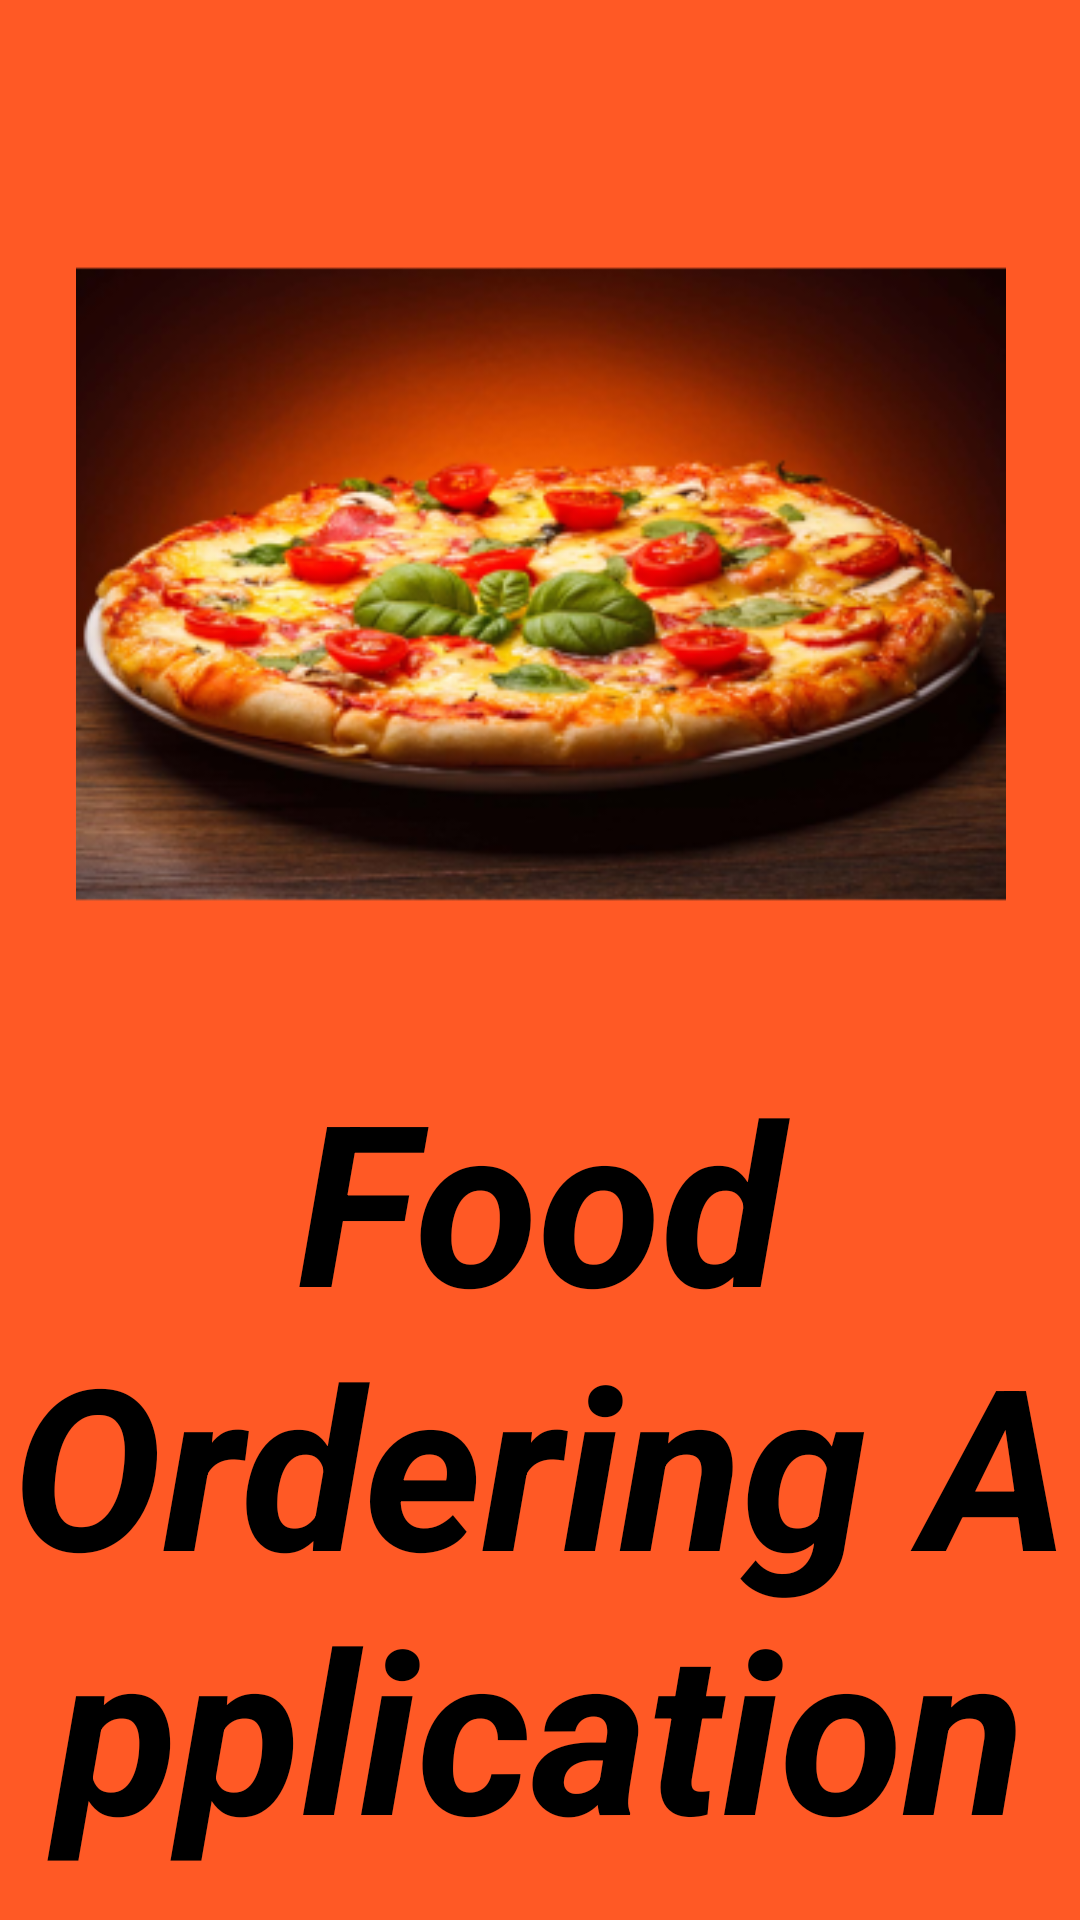

Here is an Android app screen rendered from its layout file. Give the layout XML and the strings, colors and styles it references.
<!-- AndroidManifest.xml: application theme Theme.FoodOrderingApplication -->
<!-- res/layout/activity_splash.xml -->
<?xml version="1.0" encoding="utf-8"?>
<androidx.constraintlayout.widget.ConstraintLayout xmlns:android="http://schemas.android.com/apk/res/android"
    xmlns:app="http://schemas.android.com/apk/res-auto"
    xmlns:tools="http://schemas.android.com/tools"
    android:layout_width="match_parent"
    android:layout_height="match_parent"
    android:background="#FFFF5925"
    tools:context=".Splash">

    <ImageView
        android:id="@+id/iv_splash"
        android:layout_width="325dp"
        android:layout_height="310dp"
        android:contentDescription="@string/todo"
        app:layout_constraintBottom_toBottomOf="parent"
        app:layout_constraintEnd_toEndOf="parent"
        app:layout_constraintStart_toStartOf="parent"
        app:layout_constraintTop_toTopOf="parent"
        app:layout_constraintVertical_bias="0.120000005"
        app:srcCompat="@mipmap/ic_splash_img_foreground"
        tools:ignore="ImageContrastCheck" />

    <TextView
        android:id="@+id/tv_splash_name"
        android:layout_width="wrap_content"
        android:layout_height="wrap_content"
        android:text="@string/food_ordering_application"
        android:textAlignment="center"
        android:textAllCaps="false"
        android:textColor="#000000"
        android:textSize="75sp"
        android:textStyle="bold|italic"
        app:layout_constraintBottom_toBottomOf="parent"
        app:layout_constraintEnd_toEndOf="parent"
        app:layout_constraintStart_toStartOf="parent"
        app:layout_constraintTop_toBottomOf="@+id/iv_splash"
        app:layout_constraintVertical_bias="0.0" />

</androidx.constraintlayout.widget.ConstraintLayout>
<!-- resources referenced by this layout -->
<resources>
  <!-- mipmap ic_splash_img_foreground: png bitmap (mipmap-hdpi, 44858 bytes) -->
  <string name="food_ordering_application">Food Ordering Application</string>
  <string name="todo">splash_img</string>
  <style name="Theme.FoodOrderingApplication" parent="Theme.AppCompat.Light.NoActionBar">
          
          <item name="colorPrimary">@color/purple_500</item>
          <item name="colorPrimaryVariant">@color/purple_700</item>
          <item name="colorOnPrimary">@color/white</item>
          
          <item name="colorSecondary">@color/teal_200</item>
          <item name="colorSecondaryVariant">@color/teal_700</item>
          <item name="colorOnSecondary">@color/black</item>
          
          <item name="android:statusBarColor" tools:targetApi="l">?attr/colorPrimaryVariant</item>
          
      </style>
  <!-- not gathered from this repository: default colours our renderer supplied (Android Studio template values) -->
  <color name="purple_500">#FF6200EE</color>
  <color name="purple_700">#FF3700B3</color>
  <color name="teal_200">#FF03DAC5</color>
  <color name="teal_700">#FF018786</color>
  <color name="black">#FF000000</color>
  <color name="white">#FFFFFFFF</color>
</resources>
